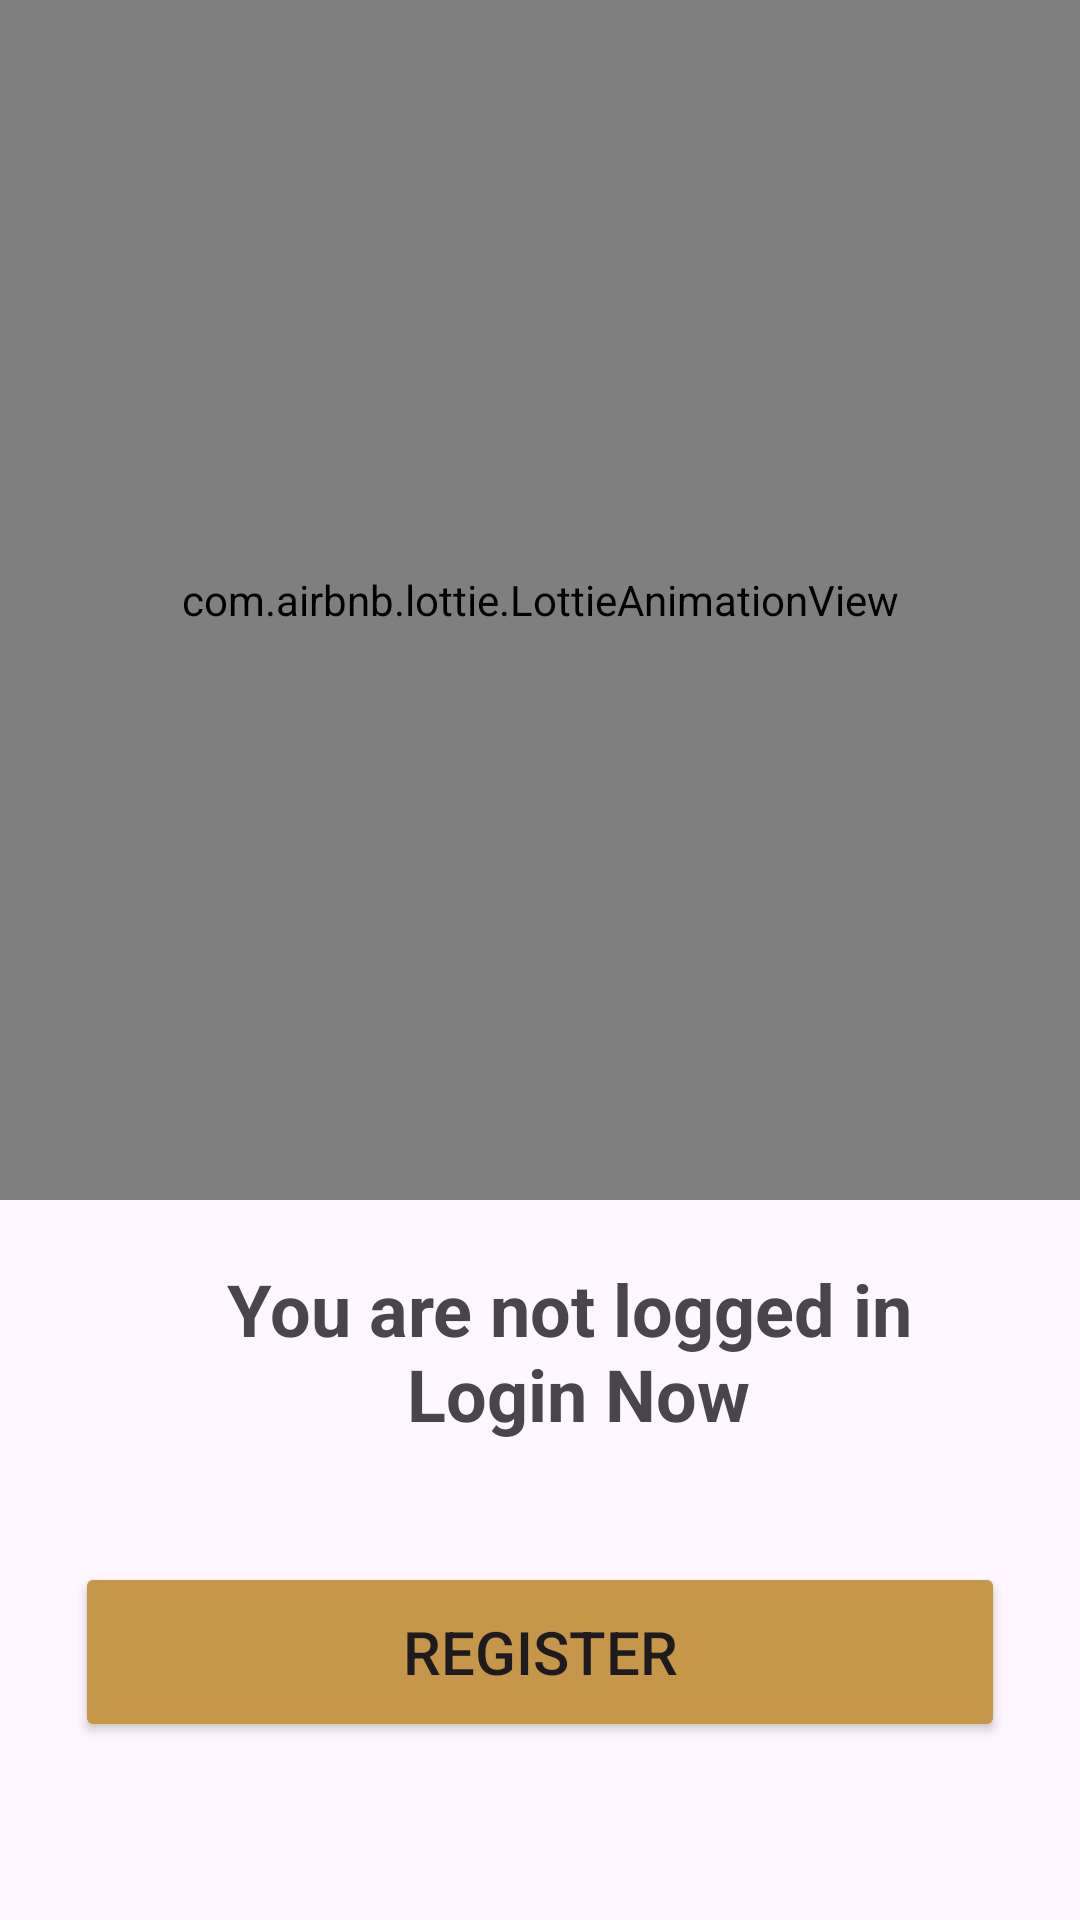

Android layout source for this screen:
<!-- AndroidManifest.xml: application theme Theme.Food_Planer -->
<!-- res/layout/fragment_favourate.xml -->
<?xml version="1.0" encoding="utf-8"?>
<androidx.constraintlayout.widget.ConstraintLayout xmlns:android="http://schemas.android.com/apk/res/android"
    xmlns:app="http://schemas.android.com/apk/res-auto"
    xmlns:tools="http://schemas.android.com/tools"
    android:id="@+id/frameLayout"
    android:layout_width="match_parent"
    android:layout_height="match_parent"
    android:visibility="visible"
    tools:context=".favourate.view.Favourate"
    android:layout_marginStart="16dp"
    android:layout_marginEnd="16dp">

    
    <androidx.constraintlayout.widget.ConstraintLayout
        android:id="@+id/pageScroll"
        android:layout_width="match_parent"
        android:layout_height="match_parent"
        android:visibility="gone">


        <com.airbnb.lottie.LottieAnimationView
            android:id="@+id/lottieAnimationView3"
            android:layout_width="360dp"
            android:layout_height="149dp"
            android:layout_marginStart="24dp"
            android:layout_marginTop="16dp"
            app:layout_constraintStart_toStartOf="parent"
            app:layout_constraintTop_toTopOf="parent"
            app:lottie_autoPlay="true"
            app:lottie_loop="true"
            app:lottie_rawRes="@raw/fav" />

        <androidx.recyclerview.widget.RecyclerView
            android:id="@+id/favourateList"
            android:layout_width="match_parent"
            android:layout_height="wrap_content"
            android:layout_marginStart="8dp"
            android:layout_marginTop="16dp"
            android:paddingBottom="250dp"
            app:layout_constraintStart_toStartOf="parent"
            app:layout_constraintTop_toBottomOf="@+id/lottieAnimationView3" />
    </androidx.constraintlayout.widget.ConstraintLayout>


    <androidx.constraintlayout.widget.ConstraintLayout
        android:id="@+id/loginMessage"
        android:layout_width="match_parent"
        android:layout_height="match_parent"
        android:visibility="visible"
        app:layout_constraintBottom_toBottomOf="parent"
        app:layout_constraintEnd_toEndOf="parent"
        app:layout_constraintStart_toStartOf="parent"
        app:layout_constraintTop_toTopOf="parent">

        <com.airbnb.lottie.LottieAnimationView
            android:id="@+id/lottieAnimationView2"
            android:layout_width="match_parent"
            android:layout_height="400dp"
            app:layout_constraintStart_toStartOf="parent"
            app:layout_constraintTop_toTopOf="parent"
            app:lottie_autoPlay="true"
            app:lottie_loop="true"
            app:lottie_rawRes="@raw/guest" />

        <Button
            android:id="@+id/siginUpRedirect"
            android:layout_width="310dp"
            android:layout_height="60dp"
            android:layout_marginStart="8dp"
            android:layout_marginTop="40dp"
            android:layout_marginEnd="8dp"
            android:backgroundTint="@color/main_color"
            android:text="@string/Register"
            android:textSize="20sp"
            app:layout_constraintEnd_toEndOf="parent"
            app:layout_constraintStart_toStartOf="parent"
            app:layout_constraintTop_toBottomOf="@+id/textView18" />

        <TextView
            android:id="@+id/textView18"
            android:layout_width="wrap_content"
            android:layout_height="wrap_content"
            android:layout_marginTop="20dp"
            android:layout_marginEnd="50dp"
            android:gravity="center"
            android:text="@string/loginMessage"
            android:textSize="24sp"
            android:textStyle="bold"
            app:layout_constraintEnd_toEndOf="parent"
            app:layout_constraintTop_toBottomOf="@+id/lottieAnimationView2" />

    </androidx.constraintlayout.widget.ConstraintLayout>

</androidx.constraintlayout.widget.ConstraintLayout>
<!-- resources referenced by this layout -->
<resources>
  <color name="main_color">#C69749</color>
  <string name="Register">Register</string>
  <string name="loginMessage">You are not logged in \nLogin Now</string>
  <style name="Theme.Food_Planer" parent="Base.Theme.Food_Planer" />
  <style name="Base.Theme.Food_Planer" parent="Theme.Material3.DayNight.NoActionBar">
          
          
          <item name="bottomAppBarStyle" />
          <item name="android:colorPrimaryDark">@color/main_color</item>
          <item name="android:colorPrimary">@color/main_color</item>
      </style>
</resources>
